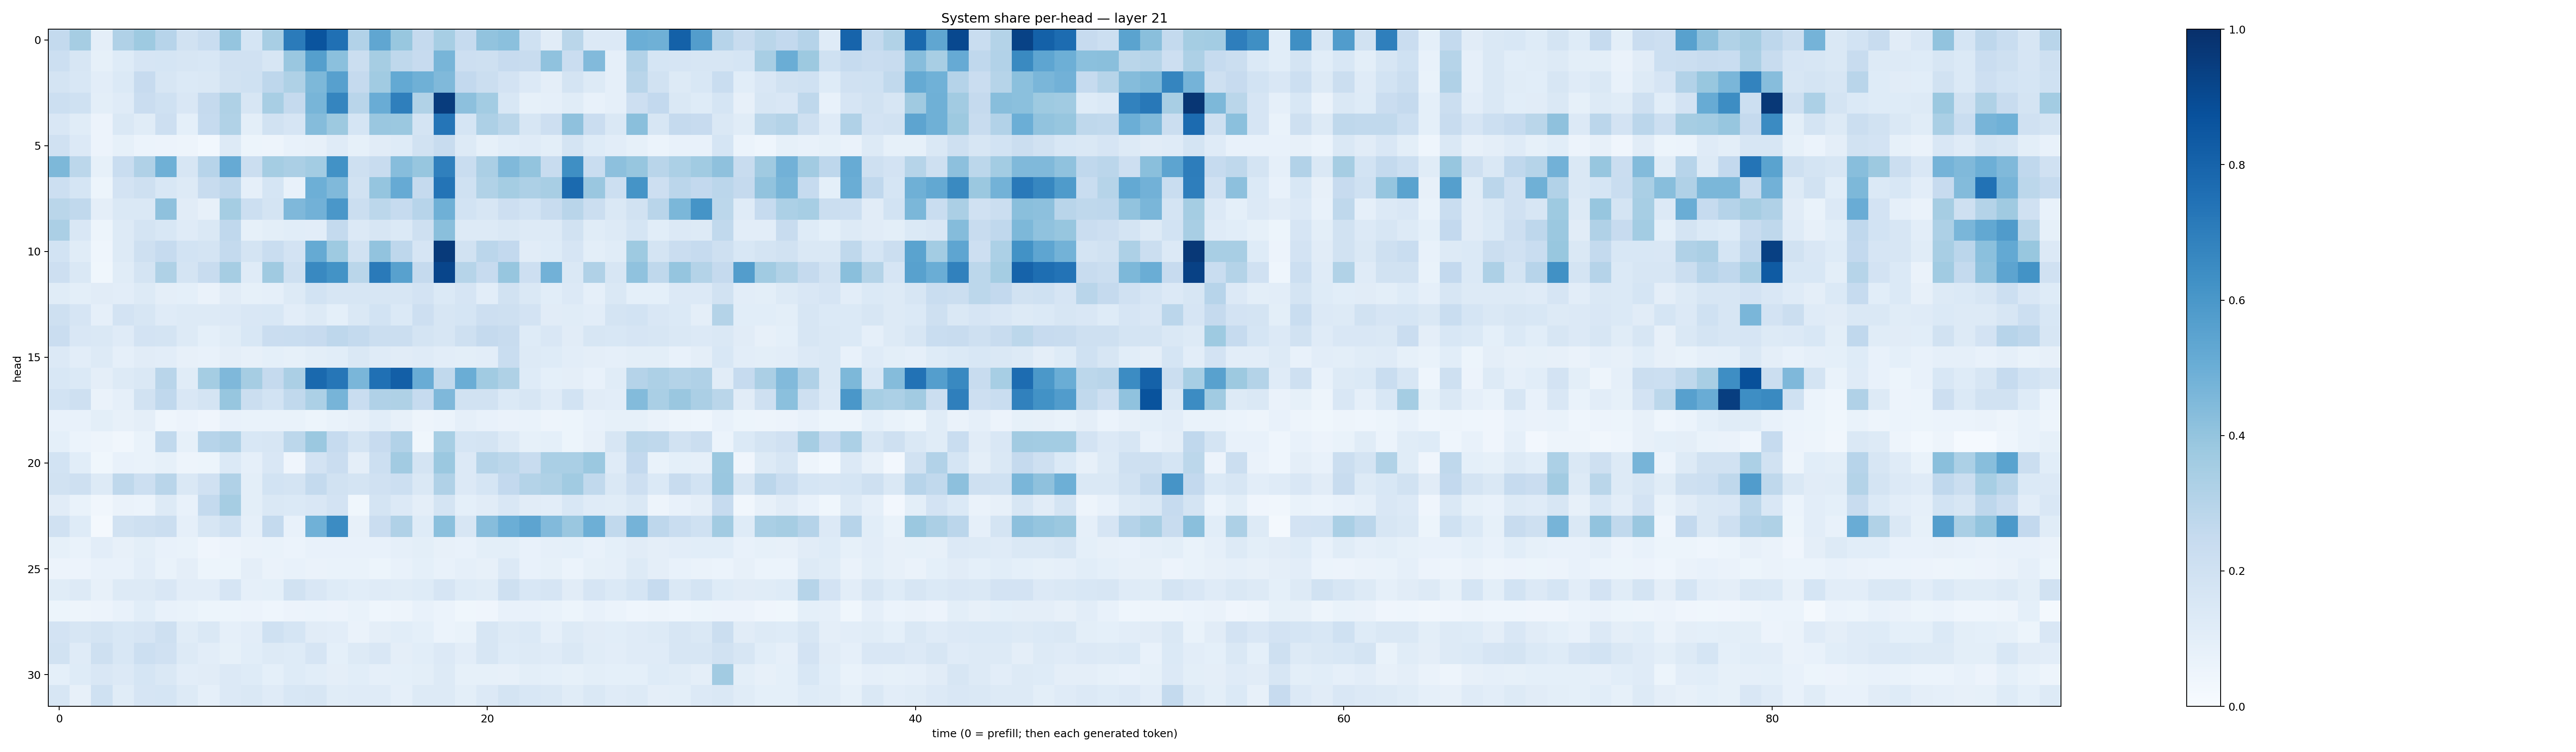

Source data for this figure (header and first rows):
0.25493997, 0.3512252, 0.09471095, 0.31954634, 0.3726385, 0.29439723, 0.1934427, 0.2327831, 0.39794838, 0.17024218, 0.34233737, 0.7100757, 0.8610441, 0.75304854, 0.30905855, 0.5313056, 0.38731083, 0.25266922, 0.34698066, 0.247004, 0.40263057, 0.42054215, 0.20094712, 0.112472035
0.2162, 0.1593, 0.08474, 0.1212, 0.1669, 0.1704, 0.1585, 0.1556, 0.1978, 0.1988, 0.1627, 0.3858, 0.5654, 0.4197, 0.2222, 0.3509, 0.2702, 0.2426, 0.4684, 0.2133, 0.2034, 0.2437, 0.2357, 0.4077
0.1731, 0.1526, 0.1051, 0.1379, 0.2444, 0.1597, 0.137, 0.1461, 0.1938, 0.2029, 0.274, 0.3222, 0.4534, 0.5594, 0.2538, 0.3656, 0.522, 0.4895, 0.4486, 0.2611, 0.2198, 0.1809, 0.1359, 0.09619
0.2173, 0.1999, 0.09774, 0.119, 0.2293, 0.2002, 0.1514, 0.2516, 0.3221, 0.1613, 0.343, 0.2533, 0.4668, 0.6699, 0.2911, 0.5067, 0.6929, 0.3126, 0.9519, 0.415, 0.3568, 0.1552, 0.08225, 0.08674
0.1489, 0.1168, 0.05639, 0.1479, 0.1158, 0.2132, 0.09088, 0.2482, 0.3139, 0.0991, 0.1931, 0.1651, 0.4362, 0.3754, 0.1707, 0.3848, 0.3789, 0.1737, 0.7319, 0.1681, 0.3269, 0.2887, 0.1596, 0.2124
0.1969, 0.1343, 0.05799, 0.08236, 0.06059, 0.05499, 0.04757, 0.02868, 0.1297, 0.05245, 0.0496, 0.07413, 0.07822, 0.1182, 0.08537, 0.1116, 0.1214, 0.1879, 0.2422, 0.1281, 0.08544, 0.1061, 0.1186, 0.09872
0.454, 0.2785, 0.08252, 0.2324, 0.3187, 0.4914, 0.157, 0.2935, 0.5149, 0.2207, 0.3536, 0.3325, 0.3587, 0.624, 0.2074, 0.2354, 0.4335, 0.3926, 0.6913, 0.2322, 0.3342, 0.4454, 0.3989, 0.2386
0.2165, 0.1692, 0.05239, 0.1825, 0.2053, 0.1525, 0.1283, 0.2377, 0.2768, 0.08695, 0.1696, 0.07344, 0.4938, 0.4483, 0.1888, 0.397, 0.5143, 0.2504, 0.7376, 0.1994, 0.3164, 0.3542, 0.3262, 0.3416
0.2888, 0.2641, 0.09557, 0.1453, 0.1447, 0.4116, 0.1125, 0.0804, 0.3535, 0.2156, 0.1779, 0.4516, 0.4805, 0.5982, 0.2217, 0.2803, 0.2476, 0.293, 0.4891, 0.1839, 0.1588, 0.2138, 0.1851, 0.2407
0.3345, 0.1519, 0.05123, 0.1302, 0.1775, 0.154, 0.1181, 0.1426, 0.2692, 0.08292, 0.09982, 0.1074, 0.1042, 0.2561, 0.1357, 0.1618, 0.139, 0.2087, 0.4237, 0.1293, 0.1323, 0.147, 0.1303, 0.1268
0.185, 0.1153, 0.04397, 0.1319, 0.2099, 0.249, 0.1837, 0.1736, 0.2541, 0.1732, 0.2306, 0.1813, 0.5157, 0.3717, 0.193, 0.4047, 0.2742, 0.1653, 0.9598, 0.1887, 0.2829, 0.2601, 0.1124, 0.1221
0.2112, 0.1455, 0.03736, 0.1141, 0.1779, 0.3238, 0.1766, 0.2385, 0.3506, 0.1195, 0.3706, 0.2057, 0.6586, 0.6191, 0.2852, 0.713, 0.5555, 0.2513, 0.9157, 0.2997, 0.2454, 0.3935, 0.2127, 0.4841
0.114, 0.09981, 0.1113, 0.1044, 0.1281, 0.09682, 0.09368, 0.06518, 0.1099, 0.08495, 0.08875, 0.1323, 0.1843, 0.1563, 0.1599, 0.1594, 0.1624, 0.1833, 0.1404, 0.1668, 0.1032, 0.1934, 0.1429, 0.1072
0.2058, 0.1665, 0.08952, 0.182, 0.1636, 0.1189, 0.1312, 0.1304, 0.1341, 0.1501, 0.1555, 0.1025, 0.1293, 0.09337, 0.1431, 0.1873, 0.1401, 0.2136, 0.1602, 0.1688, 0.2136, 0.2107, 0.1828, 0.1128
0.2277, 0.1521, 0.1418, 0.1194, 0.1826, 0.1741, 0.1254, 0.09264, 0.1137, 0.1524, 0.2283, 0.2342, 0.2428, 0.2761, 0.255, 0.2247, 0.2205, 0.1776, 0.1633, 0.2066, 0.25, 0.2373, 0.1239, 0.152
0.134, 0.1027, 0.1308, 0.08635, 0.1105, 0.1048, 0.08182, 0.07248, 0.09536, 0.0811, 0.09332, 0.08227, 0.09949, 0.1065, 0.1417, 0.1188, 0.1126, 0.1208, 0.1024, 0.1013, 0.1028, 0.2328, 0.1299, 0.1213
0.1526, 0.1401, 0.0957, 0.1303, 0.144, 0.2929, 0.1146, 0.3541, 0.4496, 0.3484, 0.2508, 0.334, 0.7774, 0.7272, 0.4642, 0.7518, 0.8201, 0.5055, 0.264, 0.5033, 0.3661, 0.3208, 0.1245, 0.09337
0.1839, 0.2067, 0.06411, 0.08728, 0.1944, 0.269, 0.1508, 0.1788, 0.3932, 0.2189, 0.1861, 0.2652, 0.3304, 0.4715, 0.2309, 0.3203, 0.3242, 0.2499, 0.4517, 0.1884, 0.1906, 0.1382, 0.1589, 0.1181
0.07714, 0.07248, 0.09905, 0.08148, 0.09486, 0.04605, 0.05557, 0.0393, 0.07434, 0.06993, 0.06915, 0.06763, 0.05132, 0.07018, 0.08201, 0.1088, 0.07823, 0.04892, 0.06213, 0.08852, 0.07771, 0.06303, 0.06946, 0.04867
0.09373, 0.06074, 0.04783, 0.035, 0.06783, 0.2638, 0.08255, 0.2956, 0.3167, 0.154, 0.1635, 0.2789, 0.3804, 0.2499, 0.1794, 0.2445, 0.309, 0.03699, 0.3455, 0.17, 0.1785, 0.132, 0.0845, 0.0899
0.1863, 0.1064, 0.03645, 0.07363, 0.06788, 0.08562, 0.04769, 0.05458, 0.137, 0.08891, 0.1503, 0.04169, 0.1816, 0.2288, 0.09434, 0.2167, 0.3629, 0.1779, 0.3796, 0.1354, 0.2977, 0.2799, 0.2366, 0.3386
0.1914, 0.2058, 0.1295, 0.2708, 0.2167, 0.2901, 0.143, 0.1963, 0.3188, 0.1008, 0.1859, 0.1777, 0.2562, 0.1925, 0.1732, 0.1992, 0.2155, 0.1479, 0.317, 0.1348, 0.1714, 0.2605, 0.3059, 0.3204
0.1097, 0.07, 0.0335, 0.06323, 0.06232, 0.1266, 0.0731, 0.2549, 0.3482, 0.09885, 0.1421, 0.1369, 0.1499, 0.1803, 0.03631, 0.1778, 0.1361, 0.09638, 0.173, 0.09291, 0.1095, 0.1498, 0.1123, 0.1047
0.199, 0.1217, 0.01719, 0.189, 0.207, 0.2239, 0.08623, 0.1613, 0.2025, 0.0874, 0.2564, 0.07122, 0.4854, 0.6474, 0.07824, 0.2295, 0.3182, 0.1248, 0.4184, 0.1618, 0.4311, 0.4991, 0.5398, 0.4447
0.08553, 0.06673, 0.1024, 0.07826, 0.09805, 0.07049, 0.07027, 0.04016, 0.05661, 0.06575, 0.0675, 0.06119, 0.07627, 0.07571, 0.07289, 0.07081, 0.08608, 0.1005, 0.08194, 0.07195, 0.09883, 0.09929, 0.07558, 0.08912
0.05674, 0.05635, 0.07539, 0.0764, 0.1045, 0.06785, 0.09595, 0.0546, 0.0526, 0.09517, 0.06592, 0.07724, 0.0631, 0.06702, 0.06876, 0.05431, 0.07198, 0.09013, 0.07726, 0.08917, 0.08113, 0.1362, 0.07632, 0.08347
0.1135, 0.1262, 0.08133, 0.1269, 0.1296, 0.1511, 0.1037, 0.1042, 0.1671, 0.08629, 0.09028, 0.193, 0.1492, 0.1227, 0.1067, 0.1205, 0.1144, 0.1214, 0.1655, 0.1226, 0.1167, 0.205, 0.1524, 0.1662
0.05342, 0.04947, 0.05851, 0.07717, 0.107, 0.07615, 0.07029, 0.05435, 0.05239, 0.05819, 0.04685, 0.05514, 0.06027, 0.05731, 0.06985, 0.04628, 0.04748, 0.07075, 0.06154, 0.03823, 0.04232, 0.07306, 0.07501, 0.06778
0.181, 0.1582, 0.1738, 0.1559, 0.1656, 0.2035, 0.1157, 0.1409, 0.08809, 0.1038, 0.203, 0.1707, 0.1113, 0.1036, 0.06584, 0.09599, 0.1077, 0.09316, 0.05992, 0.07006, 0.1608, 0.1267, 0.1405, 0.08927
0.1936, 0.1183, 0.2086, 0.1548, 0.2163, 0.1982, 0.1293, 0.1037, 0.08385, 0.1074, 0.1251, 0.1211, 0.1642, 0.0933, 0.1263, 0.1498, 0.09503, 0.1072, 0.1362, 0.1029, 0.1625, 0.1233, 0.1319, 0.1186
0.09203, 0.125, 0.1498, 0.1328, 0.1712, 0.1484, 0.1052, 0.1122, 0.1351, 0.1243, 0.09322, 0.1233, 0.1086, 0.09491, 0.1062, 0.08807, 0.09297, 0.09943, 0.125, 0.08576, 0.08434, 0.08174, 0.09804, 0.09088
0.1569, 0.07867, 0.2019, 0.1169, 0.1643, 0.1692, 0.1282, 0.08763, 0.1337, 0.1432, 0.1197, 0.1535, 0.1622, 0.1154, 0.118, 0.1193, 0.08982, 0.1281, 0.1322, 0.09775, 0.1362, 0.1772, 0.1553, 0.1442
